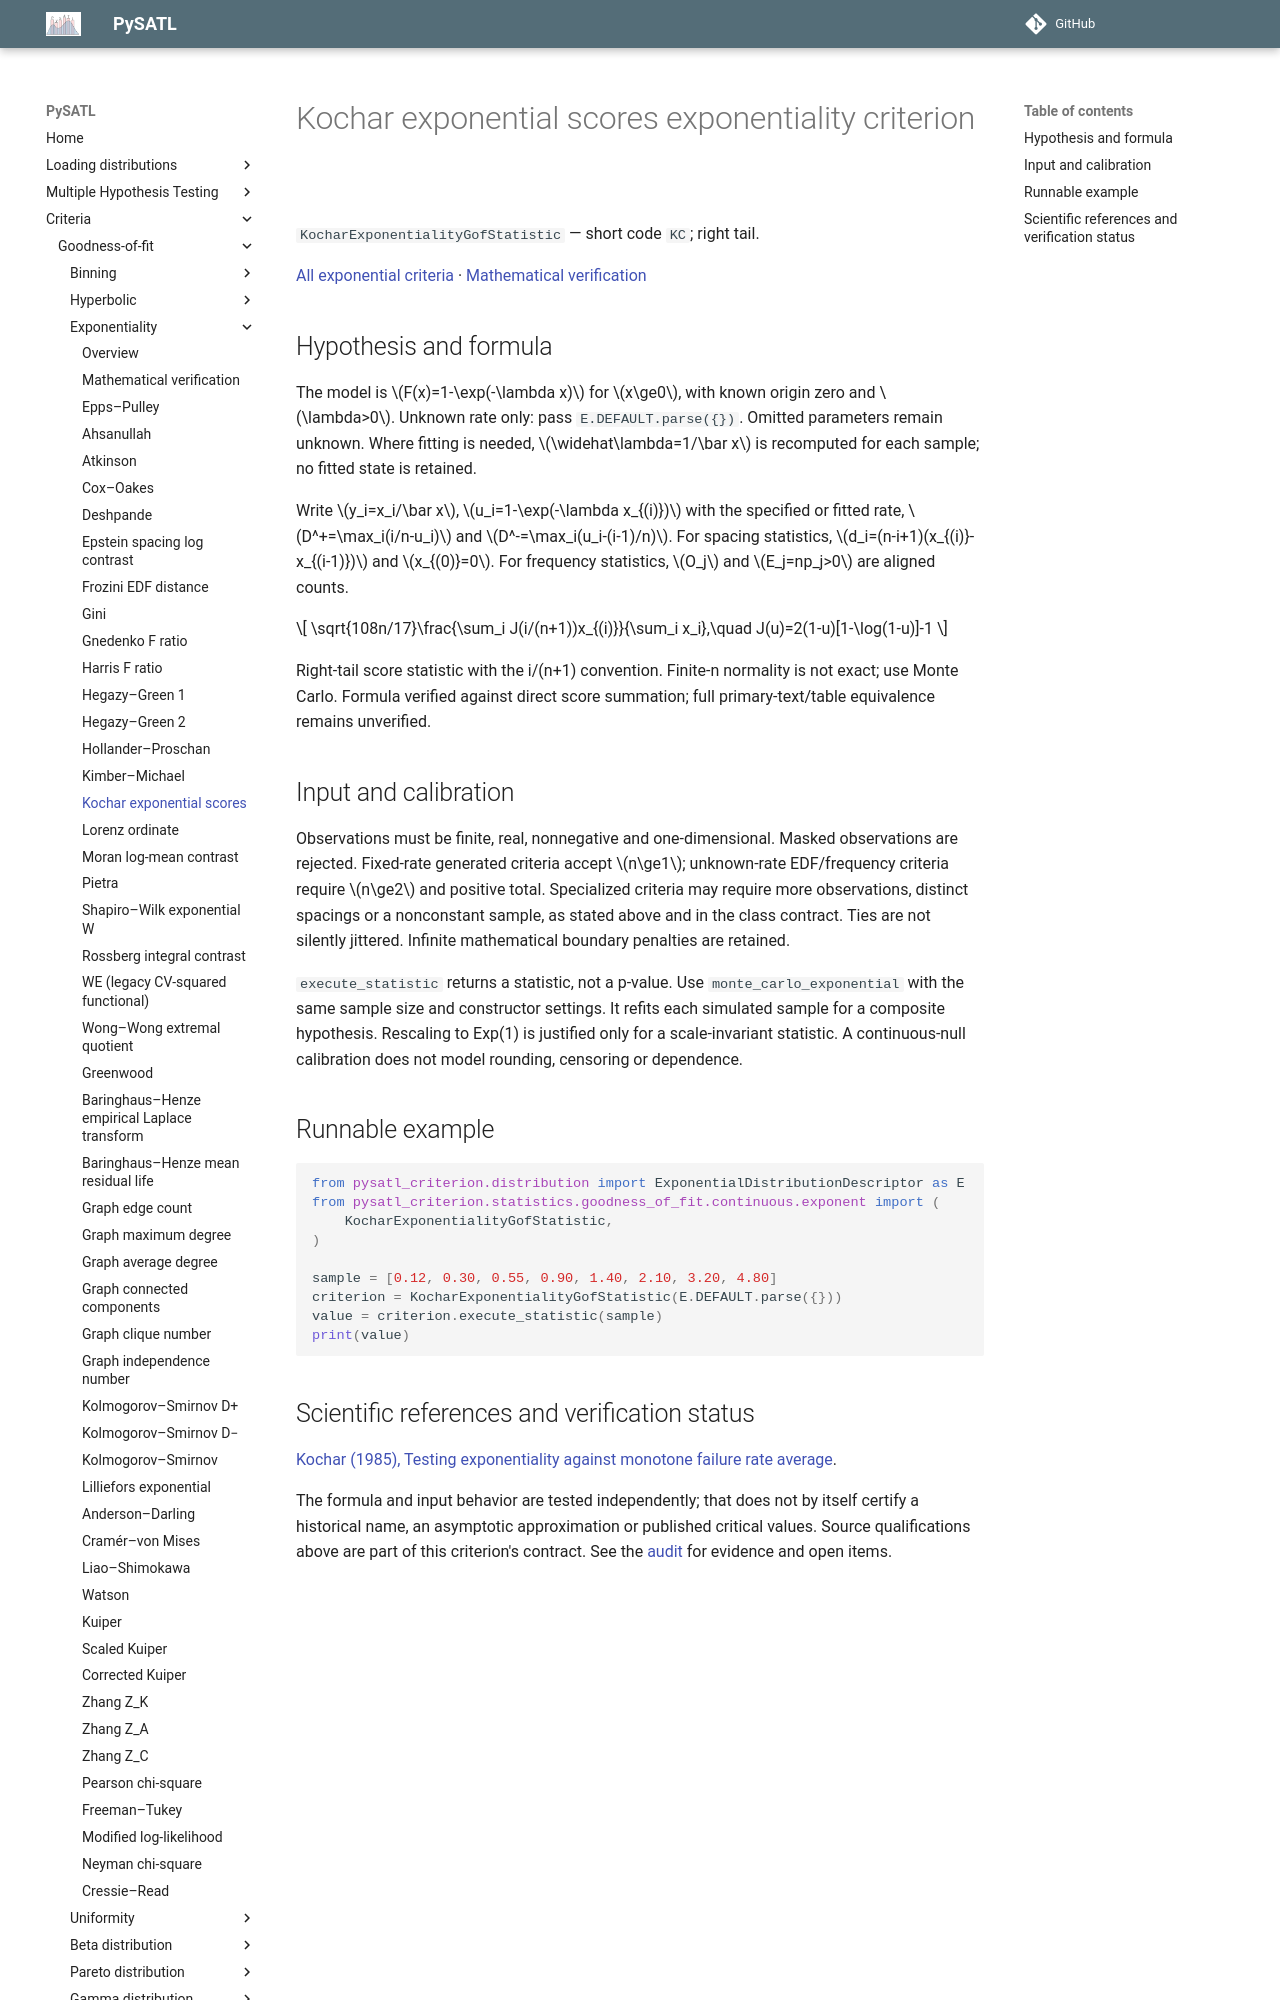

repository: PySATL/pysatl-criterion · page: en/main/criteria/goodness-of-fit/exponentiality/kochar_exp_criterion/index.html · generator: mkdocs

# Kochar exponential scores exponentiality criterion

`KocharExponentialityGofStatistic` — short code `KC`; right tail.

[All exponential criteria](index.md) · [Mathematical verification](mathematical-validation.md)

## Hypothesis and formula

The model is $F(x)=1-\exp(-\lambda x)$ for $x\ge0$, with known origin zero and $\lambda>0$.
Unknown rate only: pass `E.DEFAULT.parse({})`.
Omitted parameters remain unknown. Where fitting is needed, $\widehat\lambda=1/\bar x$
is recomputed for each sample; no fitted state is retained.

Write $y_i=x_i/\bar x$, $u_i=1-\exp(-\lambda x_{(i)})$ with the specified or
fitted rate, $D^+=\max_i(i/n-u_i)$ and $D^-=\max_i(u_i-(i-1)/n)$.
For spacing statistics, $d_i=(n-i+1)(x_{(i)}-x_{(i-1)})$ and $x_{(0)}=0$.
For frequency statistics, $O_j$ and $E_j=np_j>0$ are aligned counts.

$$
\sqrt{108n/17}\frac{\sum_i J(i/(n+1))x_{(i)}}{\sum_i x_i},\quad J(u)=2(1-u)[1-\log(1-u)]-1
$$

Right-tail score statistic with the i/(n+1) convention. Finite-n normality is not exact; use Monte Carlo. Formula verified against direct score summation; full primary-text/table equivalence remains unverified.

## Input and calibration

Observations must be finite, real, nonnegative and one-dimensional. Masked
observations are rejected. Fixed-rate generated criteria accept $n\ge1$;
unknown-rate EDF/frequency criteria require $n\ge2$ and positive total.
Specialized criteria may require more observations, distinct spacings or a
nonconstant sample, as stated above and in the class contract. Ties are not
silently jittered. Infinite mathematical boundary penalties are retained.

`execute_statistic` returns a statistic, not a p-value. Use
`monte_carlo_exponential` with the same sample size and constructor settings.
It refits each simulated sample for a composite hypothesis. Rescaling to
Exp(1) is justified only for a scale-invariant statistic. A continuous-null
calibration does not model rounding, censoring or dependence.

## Runnable example

```python
from pysatl_criterion.distribution import ExponentialDistributionDescriptor as E
from pysatl_criterion.statistics.goodness_of_fit.continuous.exponent import (
    KocharExponentialityGofStatistic,
)

sample = [0.12, 0.30, 0.55, 0.90, 1.40, 2.10, 3.20, 4.80]
criterion = KocharExponentialityGofStatistic(E.DEFAULT.parse({}))
value = criterion.execute_statistic(sample)
print(value)
```
